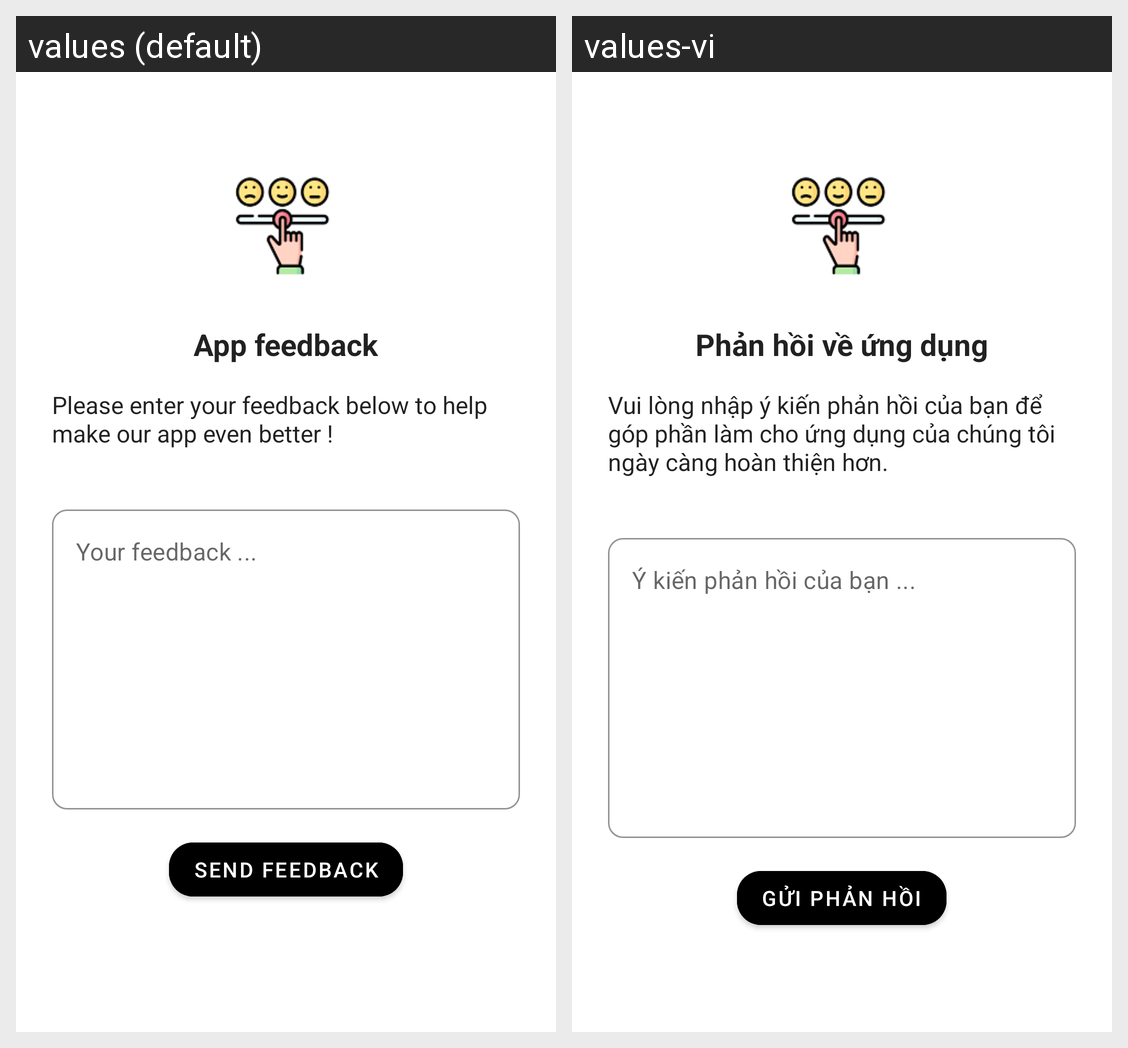

The Android screen above is rendered under two locales of the same app. Produce the string resources it draws, with the default and per-locale values.
Android screen res/layout/fragment_feedback.xml rendered under 2 locales, left to right: values (default), values-vi. Device: Nexus 5 (rendered at 1080×1920; each locale shown at half size, 540×960, under a caption strip naming it); theme Theme.Nimpe.
Strings drawn on this screen, with the default value and each locale's value (text and hints the layout hard-codes, and strings that could not be matched under every locale, appear in the picture but are not listed):

feedback_to_app
  values: App feedback
  values-vi: Phản hồi về ứng dụng

feedback_description
  values: Please enter your feedback below to help make our app even better !
  values-vi: Vui lòng nhập ý kiến phản hồi của bạn để góp phần làm cho ứng dụng của chúng tôi ngày càng hoàn thiện hơn.

feedback_hint
  values: Your feedback ...
  values-vi: Ý kiến phản hồi của bạn ...

send_feedback
  values: Send feedback
  values-vi: Gửi phản hồi
